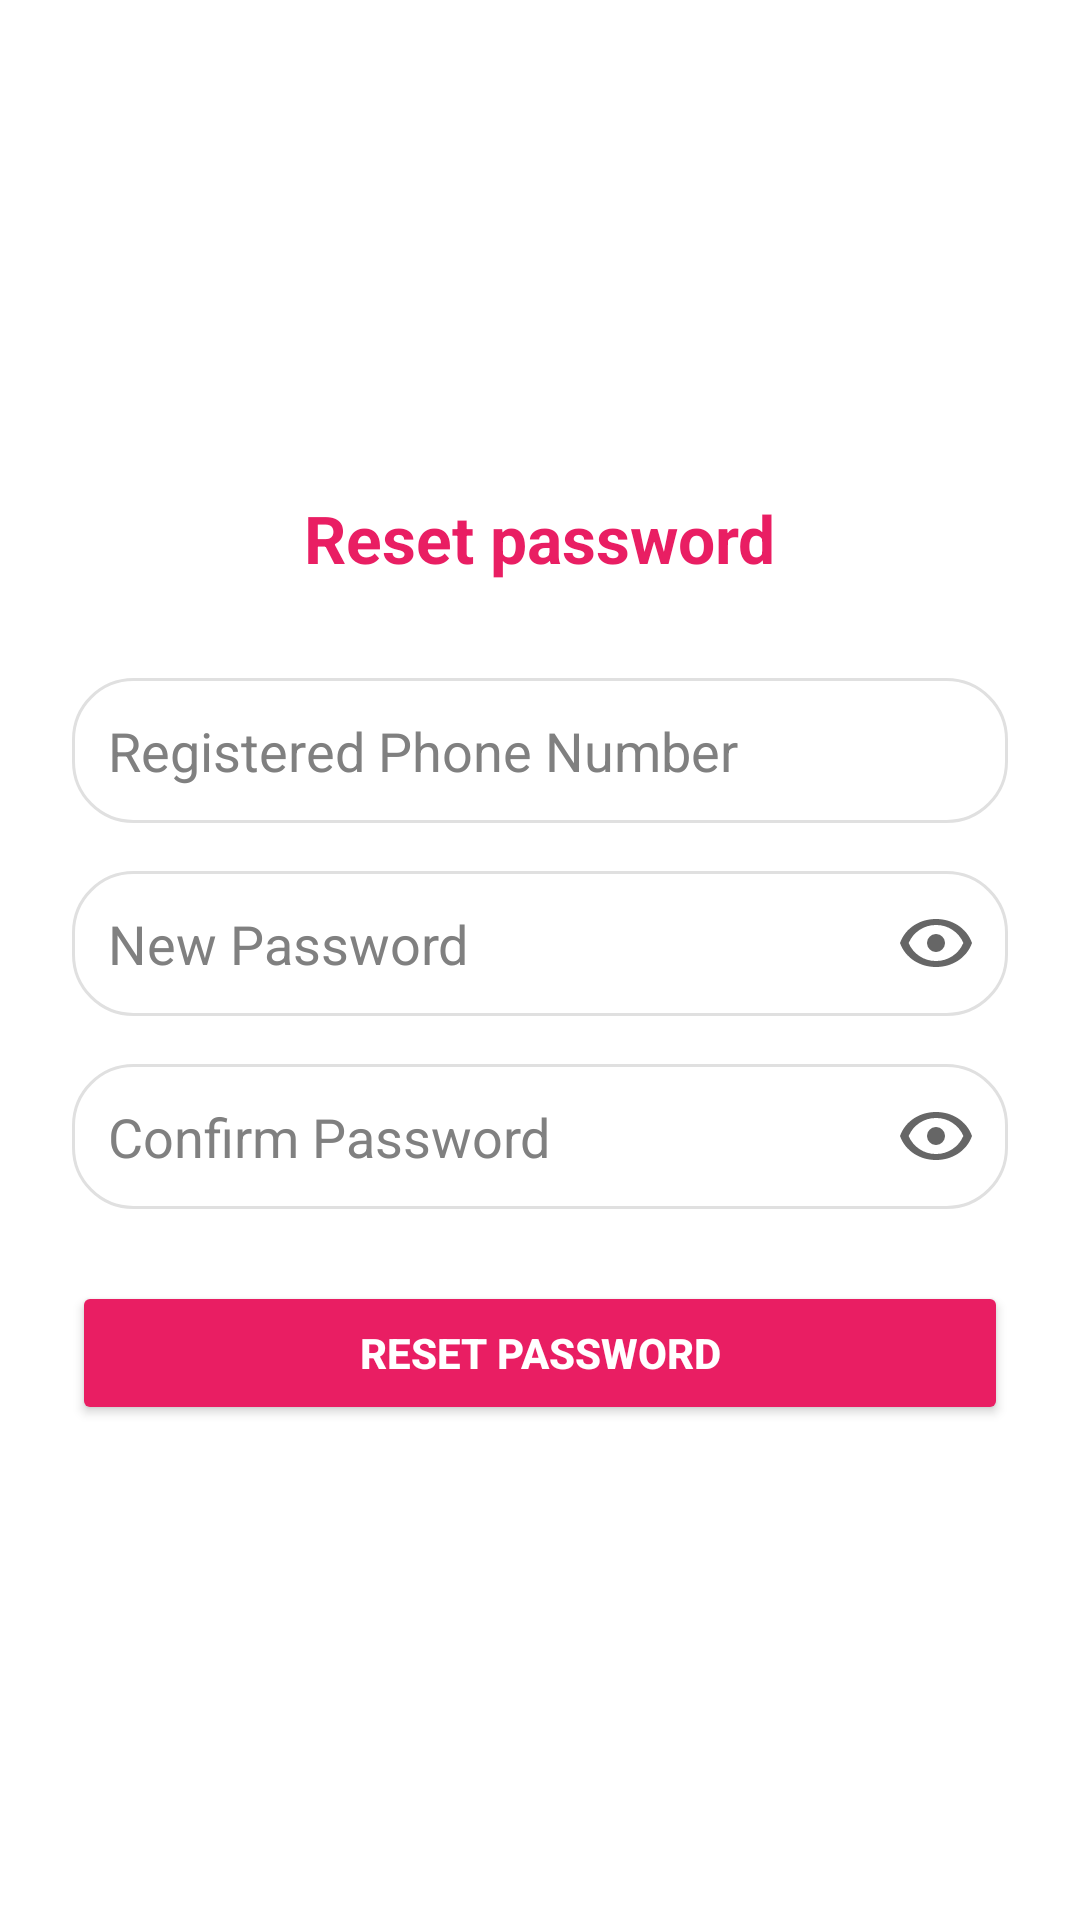

Android layout source for this screen:
<!-- AndroidManifest.xml: application theme Theme.AppCompat.DayNight.NoActionBar -->
<!-- res/layout/activity_forgot_password.xml -->
<?xml version="1.0" encoding="utf-8"?>
<LinearLayout xmlns:android="http://schemas.android.com/apk/res/android"
    android:layout_width="match_parent"
    android:layout_height="match_parent"
    android:orientation="vertical"
    android:gravity="center"
    android:padding="24dp"
    android:background="#FFFFFF">

    <TextView
        android:layout_width="wrap_content"
        android:layout_height="wrap_content"
        android:text="Reset password"
        android:textColor="#E91E63"
        android:textStyle="bold"
        android:textSize="22sp"
        android:layout_marginBottom="32dp" />
    <EditText
        android:id="@+id/phoneInput"
        android:layout_width="match_parent"
        android:layout_height="wrap_content"
        android:hint="Registered Phone Number"
        android:textColorHint="@color/gray"
        android:textColor="@color/black"
        android:inputType="phone"
        android:padding="12dp"
        android:background="@drawable/rounded_card"
        android:layout_marginBottom="16dp" />

    <RelativeLayout
        android:layout_width="match_parent"
        android:layout_height="wrap_content"
        android:layout_marginBottom="16dp">

        <EditText
            android:id="@+id/newPasswordInput"
            android:layout_width="match_parent"
            android:layout_height="wrap_content"
            android:hint="New Password"
            android:textColorHint="@color/gray"
            android:textColor="@color/black"
            android:inputType="textPassword"
            android:padding="12dp"
            android:background="@drawable/rounded_card" />

        <ImageView
            android:id="@+id/toggleNewPassword"
            android:layout_width="24dp"
            android:layout_height="24dp"
            android:layout_alignParentEnd="true"
            android:layout_centerVertical="true"
            android:layout_marginEnd="12dp"
            android:src="@drawable/ic_visibility_off" />
    </RelativeLayout>

    <RelativeLayout
        android:layout_width="match_parent"
        android:layout_height="wrap_content"
        android:layout_marginBottom="24dp">

        <EditText
            android:id="@+id/confirmPasswordInput"
            android:layout_width="match_parent"
            android:layout_height="wrap_content"
            android:hint="Confirm Password"
            android:textColorHint="@color/gray"
            android:textColor="@color/black"
            android:inputType="textPassword"
            android:padding="12dp"
            android:background="@drawable/rounded_card" />

        <ImageView
            android:id="@+id/toggleConfirmPassword"
            android:layout_width="24dp"
            android:layout_height="24dp"
            android:layout_alignParentEnd="true"
            android:layout_centerVertical="true"
            android:layout_marginEnd="12dp"
            android:src="@drawable/ic_visibility_off" />
    </RelativeLayout>

    <Button
        android:id="@+id/resetPasswordBtn"
        android:layout_width="match_parent"
        android:layout_height="wrap_content"
        android:text="Reset Password"
        android:textColor="#FFFFFF"
        android:backgroundTint="#E91E63"
        android:padding="12dp"
        android:textStyle="bold" />

</LinearLayout>
<!-- resources referenced by this layout -->
<resources>
  <color name="black">#FF000000</color>
  <color name="gray">#808080</color>
  <!-- drawable ic_visibility_off (drawable) -->
  <vector xmlns:android="http://schemas.android.com/apk/res/android"
      android:width="24dp"
      android:height="24dp"
      android:viewportWidth="24"
      android:viewportHeight="24"
      android:tint="?attr/colorControlNormal">
      <path
          android:fillColor="@android:color/black"
          android:pathData="M12,6a9.77,9.77 0,0 1,9.11 6A9.85,9.85 0,0 1,12,18a9.77,9.77 0,0 1,-9.11 -6A9.85,9.85 0,0 1,12,6m0,-2C6.48,4 1.73,7.11 0,12c1.73,4.89 6.48,8 12,8s10.27,-3.11 12,-8c-1.73,-4.89 -6.48,-8 -12,-8zM12,9a3,3 0,0 0,-3 3,3 3,0 0,0 3,3 3,3 0,0 0,3 -3,3 3,0 0,0 -3,-3z"/>
  </vector>
  <!-- drawable rounded_card (drawable) -->
  <shape xmlns:android="http://schemas.android.com/apk/res/android"
      android:shape="rectangle">
      <solid android:color="#FFFFFF" />
      <corners android:radius="20dp" />
      <stroke android:width="1dp" android:color="#E0E0E0" />
  </shape>
</resources>
